Photos from the image-classification dataset "cell_images" in the GitHub repository traptracker-ai/deep-learning-cv. Its 2 classes are: parasitized, uninfected.

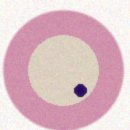
Label: parasitized

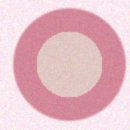
Label: uninfected

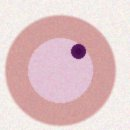
Label: parasitized

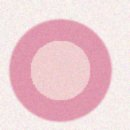
Label: uninfected

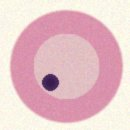
Label: parasitized

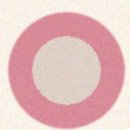
Label: uninfected
